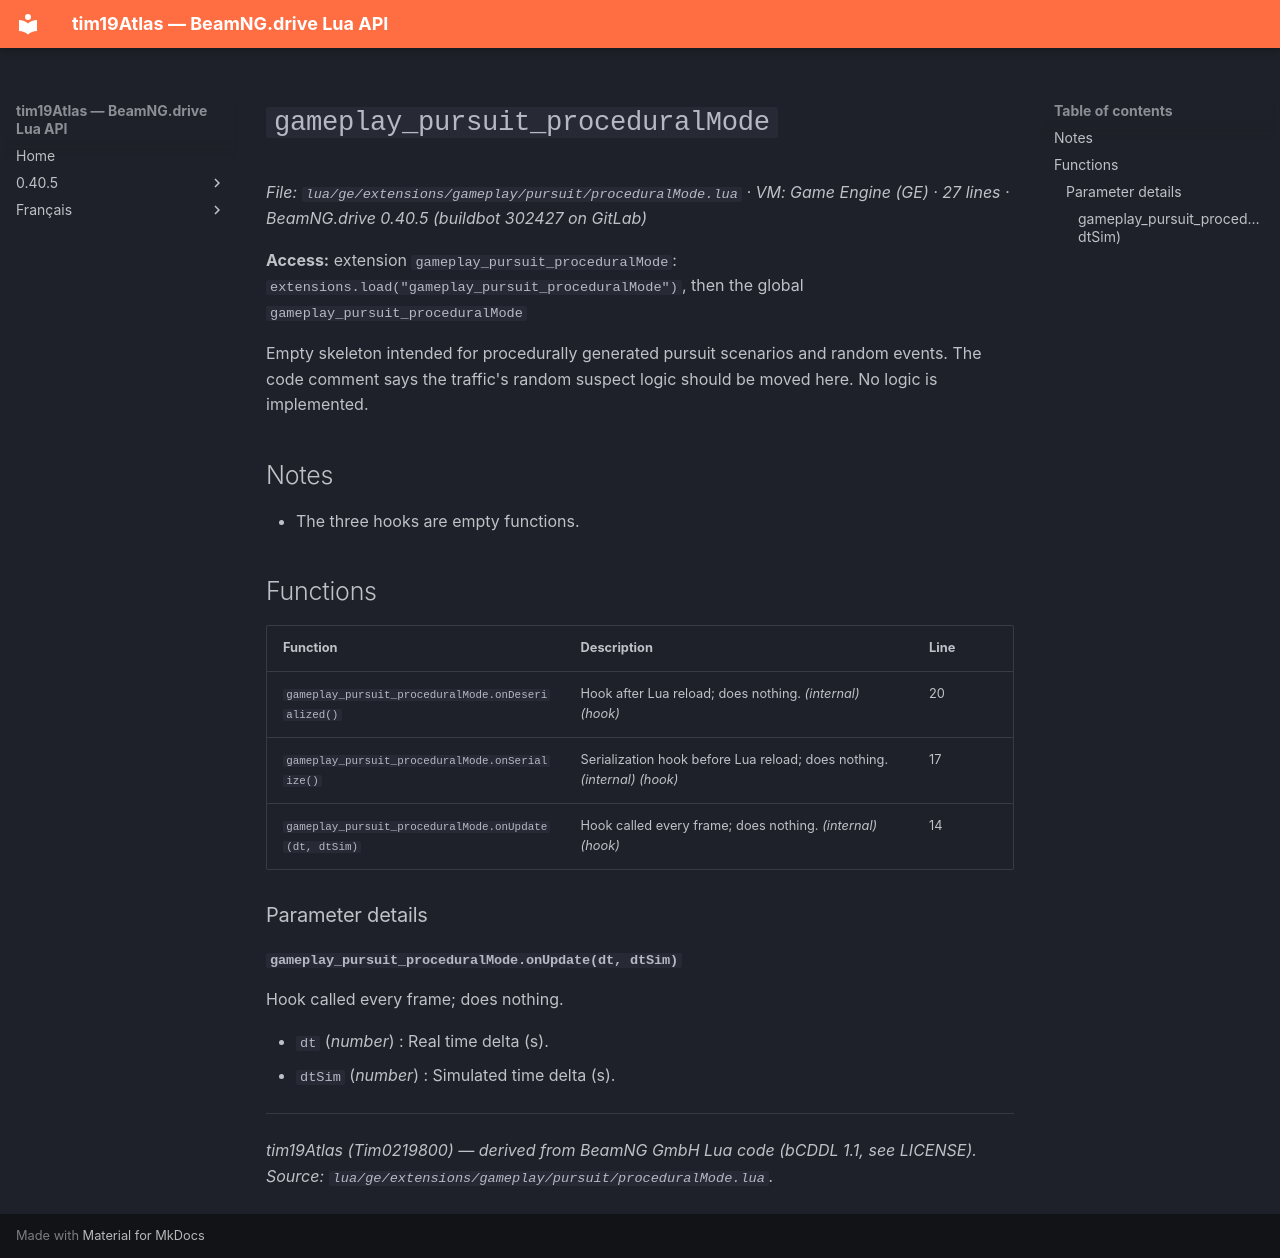

repository: Tim0219800/beamng-lua-atlas · page: 0.40.5/ge/extensions/gameplay/pursuit/proceduralMode.html · generator: mkdocs

# `gameplay_pursuit_proceduralMode`

*File: `lua/ge/extensions/gameplay/pursuit/proceduralMode.lua` · VM: Game Engine (GE) · 27 lines · BeamNG.drive 0.40.5 (buildbot 302427 on GitLab)*

**Access:** extension `gameplay_pursuit_proceduralMode`: `extensions.load("gameplay_pursuit_proceduralMode")`, then the global `gameplay_pursuit_proceduralMode`

Empty skeleton intended for procedurally generated pursuit scenarios and random events. The code comment says the traffic's random suspect logic should be moved here. No logic is implemented.

## Notes

- The three hooks are empty functions.

## Functions

| Function | Description | Line |
|---|---|---|
| `gameplay_pursuit_proceduralMode.onDeserialized()` | Hook after Lua reload; does nothing. *(internal)* *(hook)* | 20 |
| `gameplay_pursuit_proceduralMode.onSerialize()` | Serialization hook before Lua reload; does nothing. *(internal)* *(hook)* | 17 |
| `gameplay_pursuit_proceduralMode.onUpdate(dt, dtSim)` | Hook called every frame; does nothing. *(internal)* *(hook)* | 14 |

### Parameter details

#### `gameplay_pursuit_proceduralMode.onUpdate(dt, dtSim)`

Hook called every frame; does nothing.

- `dt` (*number*) : Real time delta (s).
- `dtSim` (*number*) : Simulated time delta (s).

---
*tim19Atlas (Tim0219800) — derived from BeamNG GmbH Lua code (bCDDL 1.1, see LICENSE). Source: `lua/ge/extensions/gameplay/pursuit/proceduralMode.lua`.*
